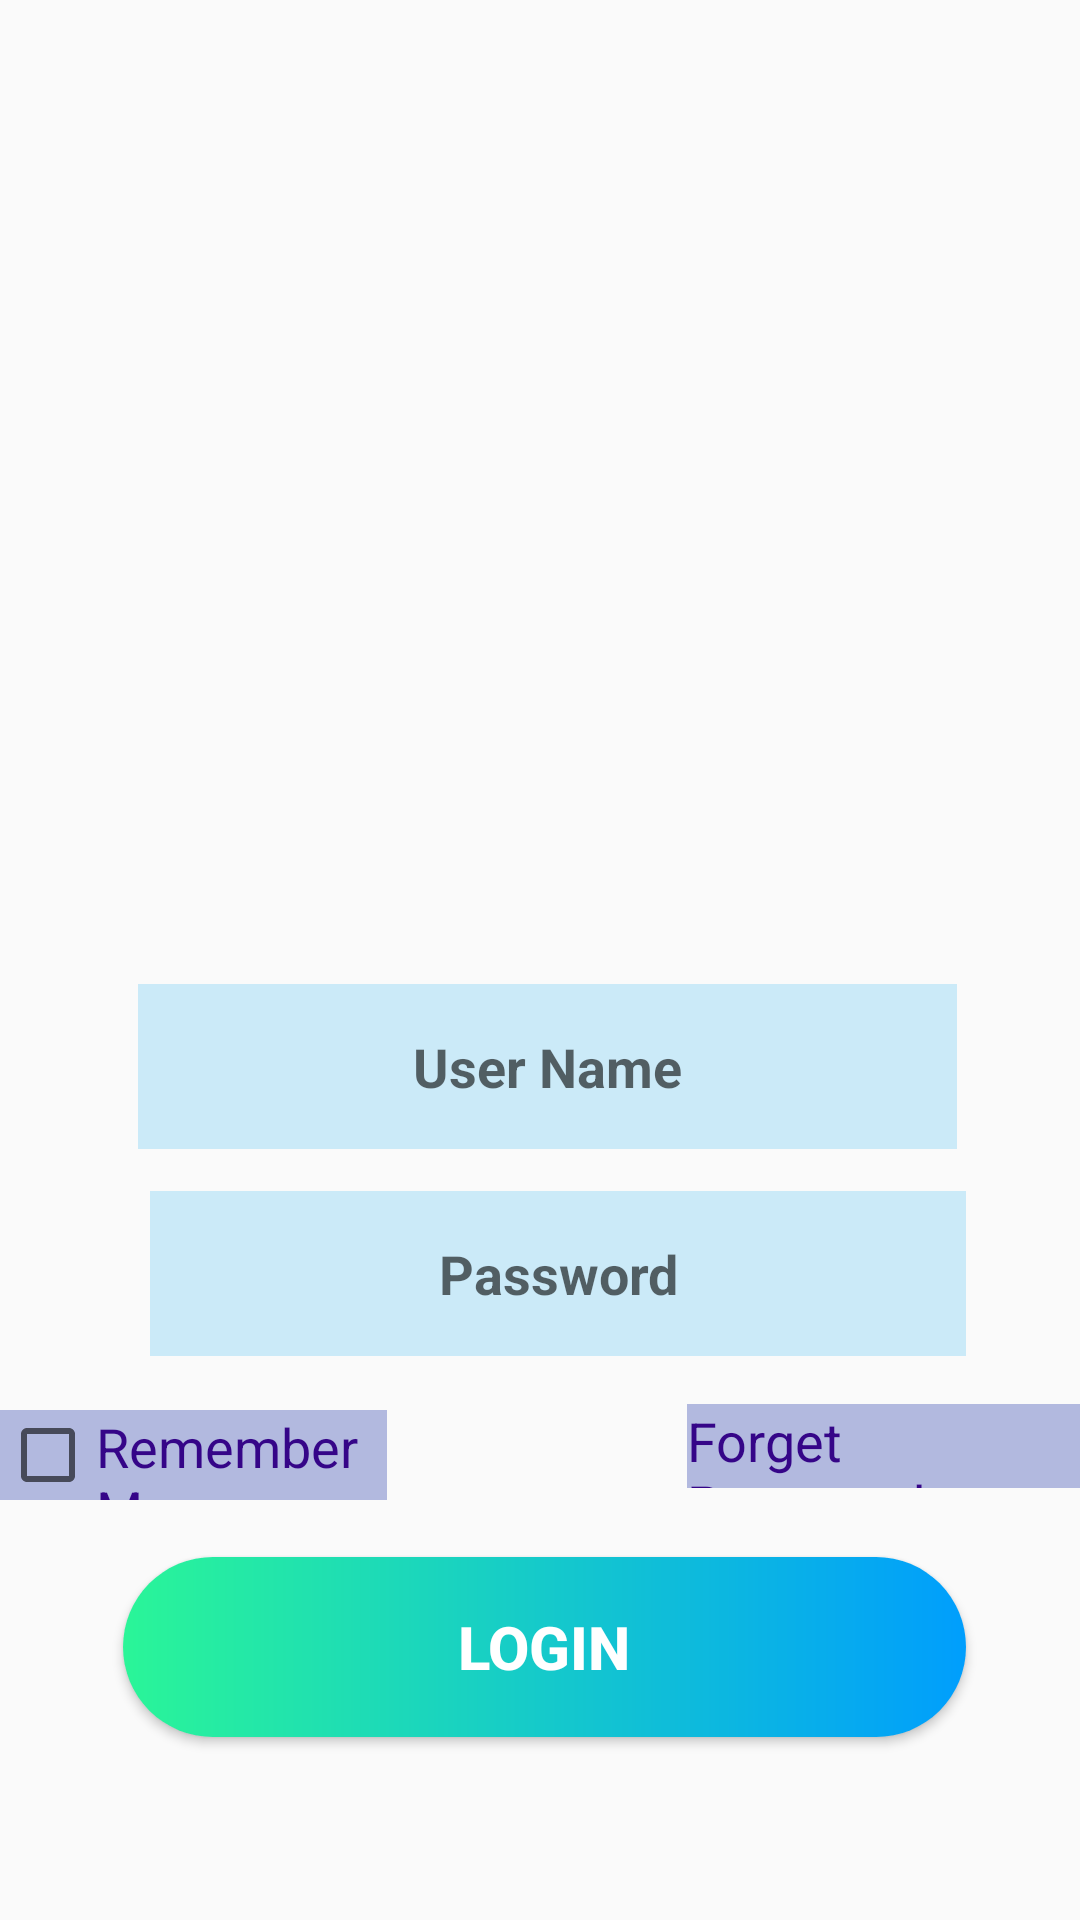

Produce the Android XML layout that renders to this screen, including the resource entries it uses.
<!-- AndroidManifest.xml: application theme AppTheme -->
<!-- res/layout/activity_login_.xml -->
<?xml version="1.0" encoding="utf-8"?>
<RelativeLayout xmlns:android="http://schemas.android.com/apk/res/android"
    xmlns:app="http://schemas.android.com/apk/res-auto"
    xmlns:tools="http://schemas.android.com/tools"
    android:id="@+id/login_app_welcome"
    android:layout_width="match_parent"
    android:layout_height="match_parent"
    android:background="@drawable/login1"
    android:clickable="true"
    tools:context=".Login_Activity"
    android:focusable="true">


    <ImageView
        android:id="@+id/login_app_logo"
        android:layout_width="match_parent"
        android:layout_height="148dp"
        android:layout_alignParentStart="true"
        android:layout_alignParentTop="true"
        android:layout_alignParentEnd="true"
        android:layout_alignParentBottom="true"
        android:layout_marginStart="0dp"
        android:layout_marginTop="252dp"
        android:layout_marginEnd="0dp"
        android:layout_marginBottom="331dp"
        android:contentDescription="@string/login_Logo_desc"
        app:layout_constraintBottom_toBottomOf="parent"
        app:layout_constraintEnd_toEndOf="parent"
        app:layout_constraintStart_toStartOf="parent"
        app:layout_constraintTop_toTopOf="parent"
        app:srcCompat="@drawable/shopdrop"
        tools:ignore="DuplicateIds" />


    <TextView
        android:id="@+id/forget_password_Link"
        android:layout_width="184dp"
        android:layout_height="28dp"
        android:layout_alignParentStart="true"
        android:layout_alignParentEnd="true"
        android:layout_alignParentBottom="true"
        android:layout_marginStart="229dp"
        android:layout_marginEnd="-2dp"
        android:layout_marginBottom="144dp"
        android:background="#8D7986CB"
        android:text="@string/forget_password"
        android:textColor="#350588"
        android:textSize="18sp" />

    <Button
        android:id="@+id/login_button"
        android:layout_width="wrap_content"
        android:layout_height="60dp"
        android:layout_alignParentStart="true"
        android:layout_alignParentEnd="true"
        android:layout_alignParentBottom="true"
        android:layout_marginStart="41dp"
        android:layout_marginEnd="38dp"
        android:layout_marginBottom="61dp"
        android:background="@drawable/custom_button"
        android:text="@string/login"
        android:textColor="#FFFFFF"
        android:textSize="20sp"
        android:textStyle="bold" />

    <EditText
        android:id="@+id/number_input"
        android:layout_width="324dp"
        android:layout_height="55dp"
        android:layout_alignParentStart="true"
        android:layout_alignParentEnd="true"
        android:layout_alignParentBottom="true"
        android:layout_marginStart="46dp"
        android:layout_marginEnd="41dp"
        android:layout_marginBottom="257dp"
        android:autofillHints=""
        android:background="#A8B3E2F8"
        android:ems="10"
        android:hint="@string/username_hint"
        android:inputType="phone"
        android:textAlignment="center"
        android:textColor="#0843BA"
        android:textStyle="bold" />

    <EditText
        android:id="@+id/password_input"
        android:layout_width="324dp"
        android:layout_height="55dp"
        android:layout_alignParentStart="true"
        android:layout_alignParentEnd="true"
        android:layout_alignParentBottom="true"
        android:layout_marginStart="50dp"
        android:layout_marginEnd="38dp"
        android:layout_marginBottom="188dp"
        android:background="#A8B3E2F8"
        android:ems="10"
        android:hint="@string/password_hint"
        android:inputType="textPassword"
        android:textAlignment="center"
        android:textSize="18sp"
        android:textStyle="bold"
        android:importantForAutofill="no" />

    <CheckBox
        android:id="@+id/checkBox"
        android:layout_width="156dp"
        android:layout_height="30dp"
        android:layout_alignParentEnd="true"
        android:layout_alignParentBottom="true"
        android:layout_marginEnd="231dp"
        android:layout_marginBottom="140dp"
        android:background="#8D7986CB"
        android:text="@string/checkBox"
        android:textColor="#350588"
        android:textSize="18sp" />


</RelativeLayout>
<!-- resources referenced by this layout -->
<resources>
  <!-- drawable custom_button (drawable) -->
  <?xml version="1.0" encoding="utf-8"?>
  <shape xmlns:android="http://schemas.android.com/apk/res/android" android:shape="rectangle">
  
      <gradient android:startColor="#2AF598" android:endColor="#009EFD" android:type="linear"/>
  
          <corners android:radius="50dp"
          />
  
  </shape>
  <string name="checkBox">Remember Me</string>
  <string name="forget_password">Forget Password</string>
  <string name="login">Login</string>
  <string name="login_Logo_desc">Login App Logo</string>
  <string name="password_hint">Password</string>
  <string name="username_hint">User Name</string>
  <style name="AppTheme" parent="Theme.Design.Light.NoActionBar">
          
          <item name="colorPrimary">#17D7F1</item>
          <item name="colorPrimaryDark">#071FA6</item>
          <item name="colorAccent">#2492C3</item>
      </style>
</resources>
